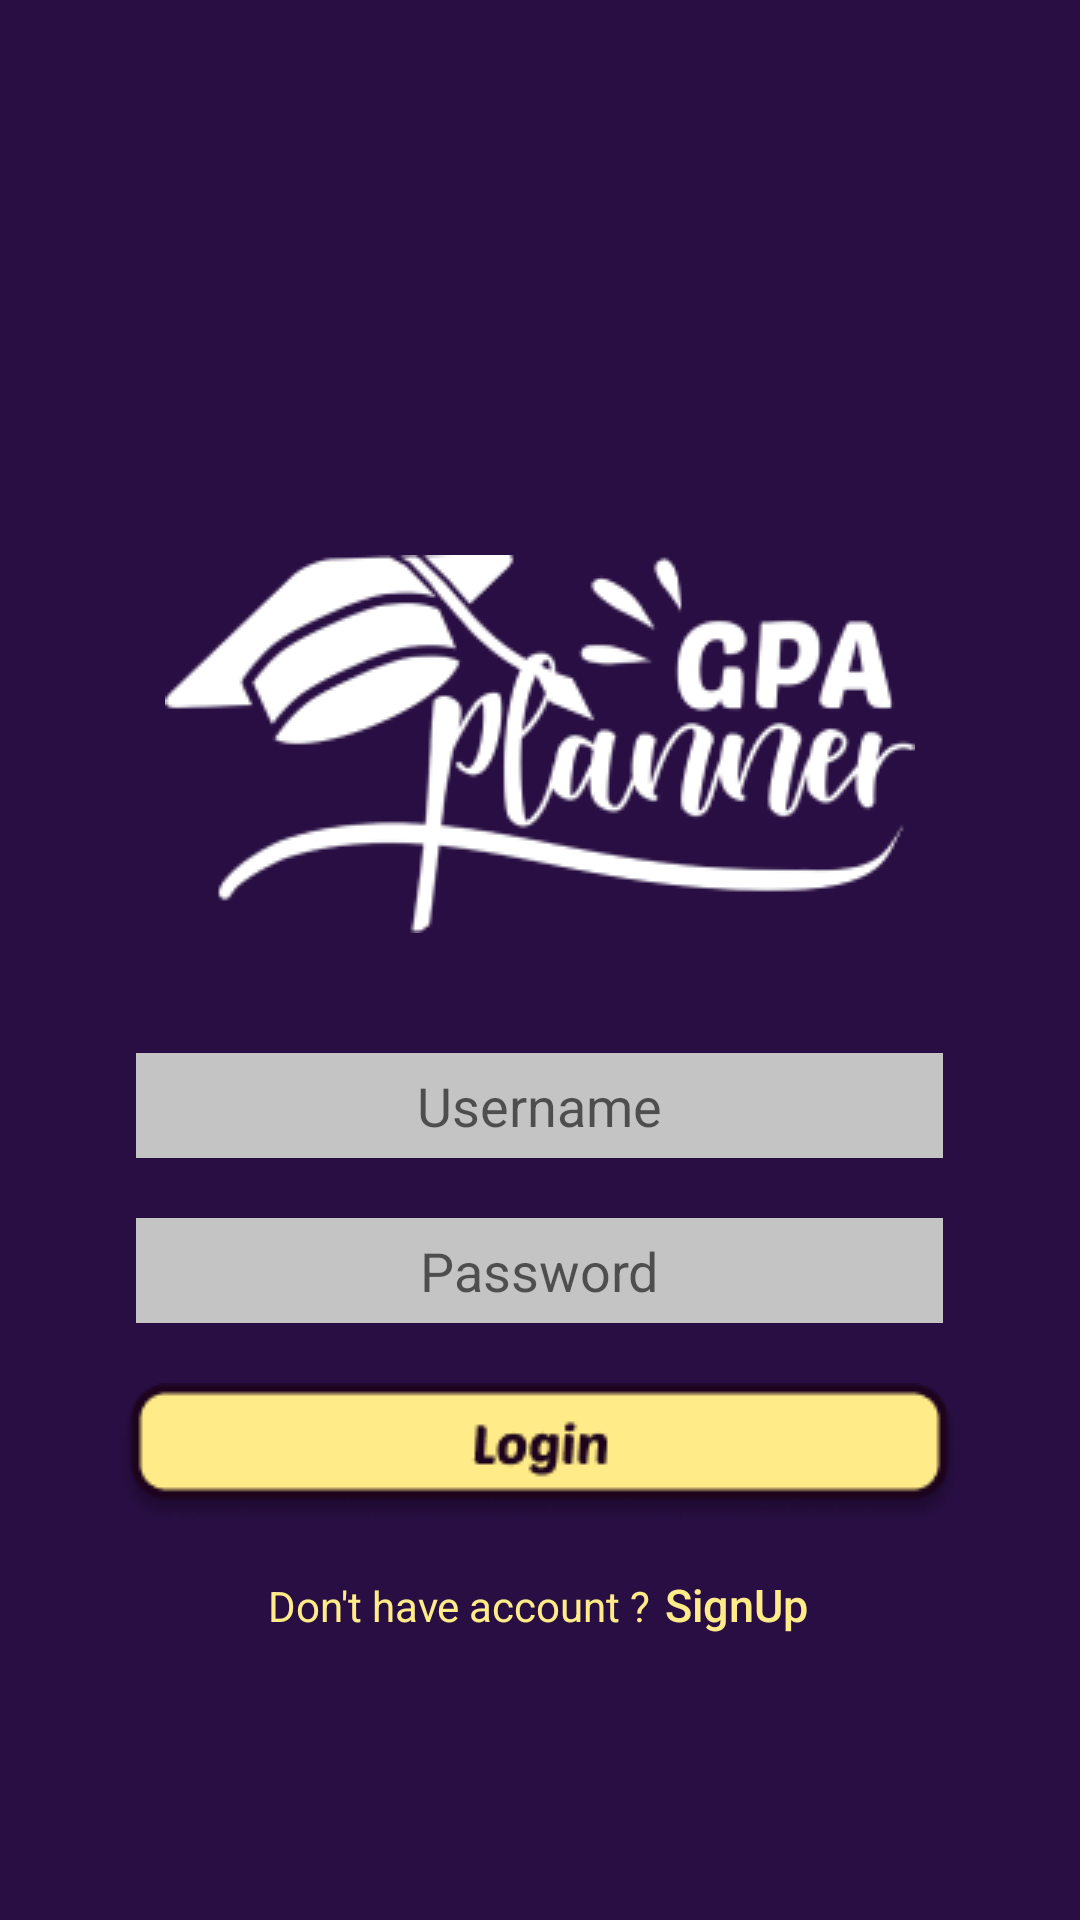

Reconstruct the res/layout file that produces this screen, plus the resources it refers to.
<!-- AndroidManifest.xml: application theme AppTheme -->
<!-- res/layout/activity_main.xml -->
<?xml version="1.0" encoding="utf-8"?>

<RelativeLayout
    xmlns:android="http://schemas.android.com/apk/res/android"
    xmlns:app="http://schemas.android.com/apk/res-auto"
    xmlns:tools="http://schemas.android.com/tools"
    android:layout_width="match_parent"
    android:layout_height="match_parent"
    android:background="#280E42"
    tools:context=".MainActivity">


    <ImageView
        android:id="@+id/iv_logo"
        android:layout_width="wrap_content"
        android:layout_height="wrap_content"
        android:layout_alignParentTop="true"
        android:layout_centerHorizontal="true"
        android:layout_marginTop="185dp"
        app:srcCompat="@drawable/iv_logo" />

    <LinearLayout
        android:id="@+id/ly_ll2"
        android:layout_below="@id/iv_logo"
        android:layout_width="match_parent"
        android:layout_height="wrap_content"
        android:layout_alignParentStart="true"
        android:layout_alignParentLeft="true"
        android:layout_alignParentEnd="true"
        android:layout_alignParentRight="true"
        android:layout_marginStart="0dp"
        android:layout_marginLeft="0dp"
        android:layout_marginTop="40dp"
        android:layout_marginEnd="0dp"
        android:layout_marginRight="0dp"
        android:gravity="center"
        android:orientation="vertical">



        <EditText
            android:id="@+id/et_usernamelogin"
            android:layout_width="wrap_content"
            android:layout_height="wrap_content"
            android:layout_centerHorizontal="true"
            android:ems="10"
            android:hint="Username"
            android:inputType="textPersonName"
            android:gravity="center"
            android:layout_marginBottom="20dp"
            android:background="@drawable/et_box"
            tools:layout_editor_absoluteX="97dp"
            tools:layout_editor_absoluteY="131dp" />

        <EditText
            android:id="@+id/et_passwordlogin"
            android:layout_width="wrap_content"
            android:layout_height="wrap_content"
            android:layout_below="@id/et_usernamelogin"
            android:layout_centerHorizontal="true"
            android:ems="10"
            android:hint="Password"
            android:gravity="center"
            android:background="@drawable/et_box"
            android:inputType="textPassword"
            android:layout_marginBottom="20dp"
            tools:layout_editor_absoluteX="98dp"
            tools:layout_editor_absoluteY="190dp" />

        <ImageButton
            android:id="@+id/bt_login"
            android:layout_width="wrap_content"
            android:layout_height="wrap_content"
            android:layout_centerHorizontal="true"
            android:layout_marginBottom="0dp"
            android:src="@drawable/btn_login"
            android:background="@null"
            android:text="Login"></ImageButton>


    </LinearLayout>

    <LinearLayout
        android:layout_width="wrap_content"
        android:layout_height="wrap_content"
        android:layout_below="@id/ly_ll2"
        android:layout_centerHorizontal="true"
        android:orientation="horizontal">

        <TextView
            android:layout_width="wrap_content"
            android:layout_height="wrap_content"
            android:layout_marginTop="10dp"
            android:textColor="#FFEC89"
            android:text="Don't have account ? " />

        <Button
            android:id="@+id/bt_toSignUp"
            style="?android:attr/borderlessButtonStyle"
            android:layout_width="50dp"
            android:layout_height="34dp"
            android:layout_centerHorizontal="true"
            android:layout_marginTop="10dp"
            android:backgroundTint="#ffffff"
            android:padding="0dp"
            android:text="SignUp"
            android:textColor="#FFEC89"
            android:textAllCaps="false"
            android:textFontWeight="8dp"
            android:textSize="15dp">

        </Button>

    </LinearLayout>


</RelativeLayout>
<!-- resources referenced by this layout -->
<resources>
  <!-- drawable btn_login: png bitmap (drawable, 3944 bytes) -->
  <!-- drawable et_box: png bitmap (drawable, 236 bytes) -->
  <!-- drawable iv_logo: png bitmap (drawable, 11765 bytes) -->
  <style name="AppTheme" parent="Theme.AppCompat.Light.NoActionBar">
          
          <item name="colorPrimary">@color/colorPrimary</item>
          <item name="colorPrimaryDark">@color/colorPrimaryDark</item>
          <item name="colorAccent">@color/colorAccent</item>
      </style>
  <color name="colorPrimary">#280E42</color>
  <color name="colorPrimaryDark">#FF1D0B2E</color>
  <color name="colorAccent">#D81B60</color>
</resources>
